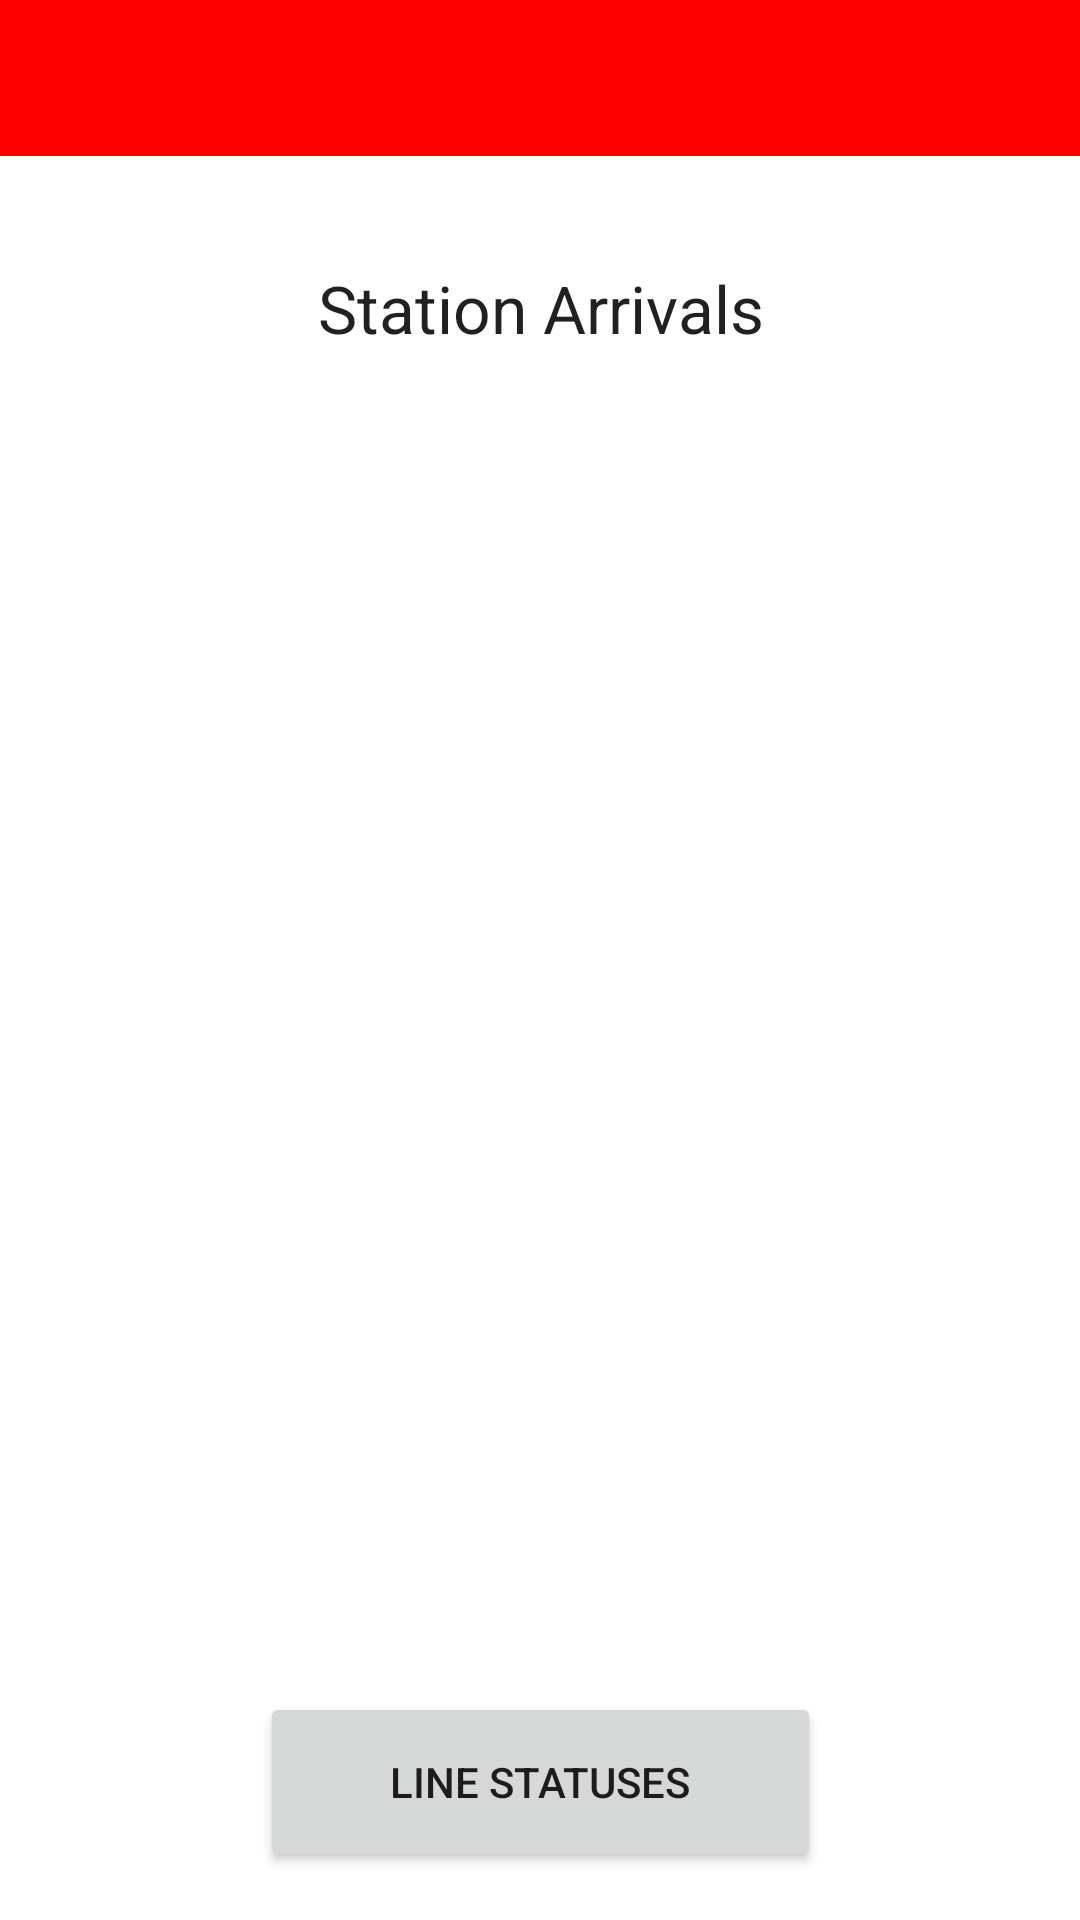

Reconstruct the res/layout file that produces this screen, plus the resources it refers to.
<!-- AndroidManifest.xml: application theme Theme.TrainTracker -->
<!-- res/layout/activity_arrivals.xml -->
<?xml version="1.0" encoding="utf-8"?>
<androidx.constraintlayout.widget.ConstraintLayout xmlns:android="http://schemas.android.com/apk/res/android"
    xmlns:app="http://schemas.android.com/apk/res-auto"
    xmlns:tools="http://schemas.android.com/tools"
    android:layout_width="match_parent"
    android:layout_height="match_parent"
    tools:context=".ArrivalsActivity">

    <androidx.recyclerview.widget.RecyclerView
        android:id="@+id/recyclerViewArrivals"
        android:layout_width="match_parent"
        android:layout_height="444dp"
        android:layout_marginTop="8dp"
        android:visibility="visible"
        app:layout_constraintStart_toStartOf="parent"
        app:layout_constraintTop_toTopOf="@+id/textViewNoDataArrivals" />

    <TextView
        android:id="@+id/textViewNoDataArrivals"
        android:layout_width="wrap_content"
        android:layout_height="wrap_content"
        android:layout_marginTop="4dp"
        android:text="@string/data_could_not_be_found"
        android:visibility="invisible"
        app:layout_constraintEnd_toEndOf="parent"
        app:layout_constraintStart_toStartOf="parent"
        app:layout_constraintTop_toBottomOf="@+id/textViewArrivalsTitle" />

    <Button
        android:id="@+id/buttonRetryArrivals"
        android:layout_width="wrap_content"
        android:layout_height="wrap_content"
        android:layout_marginTop="4dp"
        android:onClick="retryData"
        android:text="@string/retry"
        android:visibility="invisible"
        app:layout_constraintEnd_toEndOf="parent"
        app:layout_constraintStart_toStartOf="parent"
        app:layout_constraintTop_toBottomOf="@+id/textViewNoDataArrivals" />

    <TextView
        android:id="@+id/textViewArrivalsTitle"
        android:layout_width="match_parent"
        android:layout_height="wrap_content"
        android:layout_marginTop="36dp"
        android:text="@string/station_arrivals"
        android:textAlignment="center"
        android:textAppearance="@style/TextAppearance.AppCompat.Large"
        app:layout_constraintStart_toStartOf="parent"
        app:layout_constraintTop_toBottomOf="@+id/toolbar" />

    <Button
        android:id="@+id/buttonBack"
        android:layout_width="wrap_content"
        android:layout_height="wrap_content"
        android:onClick="updateRecyclerStations"
        android:text="@string/back"
        android:visibility="invisible"
        app:layout_constraintBottom_toTopOf="@+id/buttonStartStatusActivity"
        app:layout_constraintEnd_toEndOf="parent"
        app:layout_constraintHorizontal_bias="0.498"
        app:layout_constraintStart_toStartOf="parent" />

    <Button
        android:id="@+id/buttonStartStatusActivity"
        android:layout_width="187dp"
        android:layout_height="60dp"
        android:layout_marginBottom="16dp"
        android:onClick="startStatusActivity"
        android:text="@string/LineStatusButton"
        app:layout_constraintBottom_toBottomOf="parent"
        app:layout_constraintEnd_toEndOf="parent"
        app:layout_constraintStart_toStartOf="parent"
        tools:ignore="TextContrastCheck" />

    <androidx.appcompat.widget.Toolbar
        android:id="@+id/toolbar"
        android:layout_width="match_parent"
        android:layout_height="52dp"
        android:background="?attr/colorPrimary"
        android:minHeight="?attr/actionBarSize"
        android:theme="?attr/actionBarTheme"
        app:layout_constraintStart_toStartOf="parent"
        app:layout_constraintTop_toTopOf="parent" />

</androidx.constraintlayout.widget.ConstraintLayout>
<!-- resources referenced by this layout -->
<resources>
  <string name="LineStatusButton">Line Statuses</string>
  <string name="back">Back</string>
  <string name="data_could_not_be_found">Data could not be found</string>
  <string name="retry">Retry</string>
  <string name="station_arrivals">Station Arrivals</string>
  <style name="Theme.TrainTracker" parent="Theme.MaterialComponents.DayNight.NoActionBar">
          
          <item name="colorPrimary">@color/red</item>
          <item name="colorPrimaryVariant">@color/purple_700</item>
          <item name="colorOnPrimary">@color/white</item>
          
          <item name="colorSecondary">@color/teal_200</item>
          <item name="colorSecondaryVariant">@color/teal_700</item>
          <item name="colorOnSecondary">@color/black</item>
          
          <item name="android:statusBarColor" tools:targetApi="l">?attr/colorPrimaryVariant</item>
          
      </style>
  <color name="red">#FF0000</color>
  <color name="purple_700">#FF3700B3</color>
  <color name="white">#FFFFFFFF</color>
  <color name="teal_200">#FF03DAC5</color>
  <color name="teal_700">#FF018786</color>
  <color name="black">#FF000000</color>
</resources>
